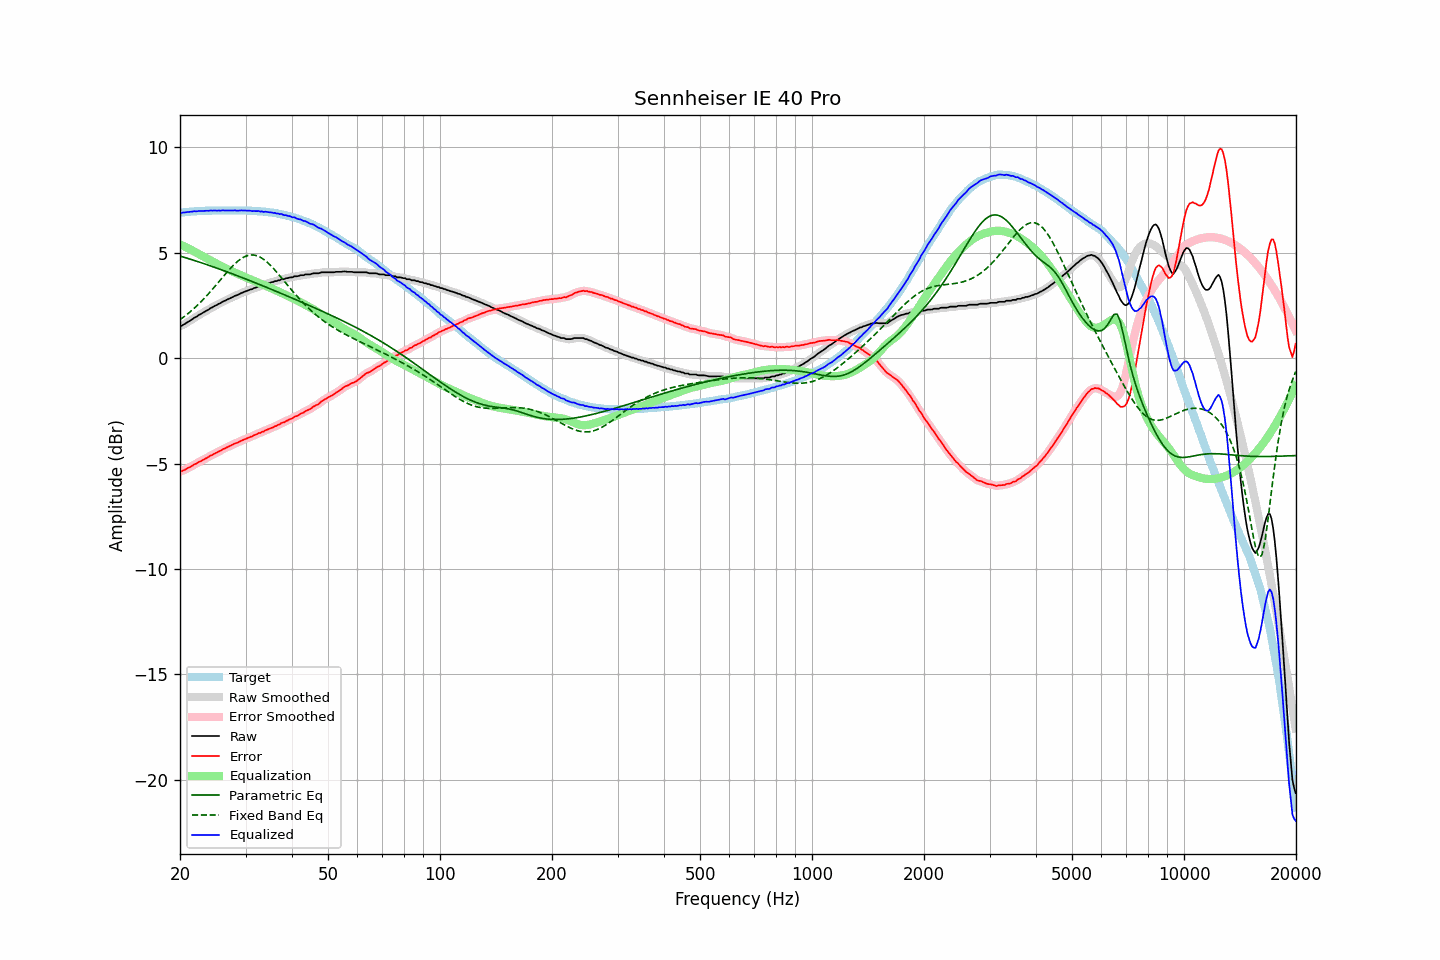

The data file committed next to this chart (first rows):
frequency, raw, error, smoothed, error_smoothed, equalization, parametric_eq, fixed_band_eq, equalized_raw, equalized_smoothed, target
20.00, 1.52, -5.37, 1.51, -5.38, 5.39, 4.84, 1.82, 6.91, 6.90, 6.89
20.20, 1.53, -5.37, 1.55, -5.36, 5.36, 4.82, 1.88, 6.89, 6.90, 6.90
20.40, 1.58, -5.33, 1.58, -5.33, 5.32, 4.80, 1.93, 6.91, 6.90, 6.91
20.61, 1.62, -5.30, 1.62, -5.30, 5.29, 4.77, 1.99, 6.91, 6.91, 6.92
20.81, 1.67, -5.25, 1.67, -5.25, 5.25, 4.75, 2.05, 6.92, 6.92, 6.92
21.02, 1.72, -5.21, 1.72, -5.22, 5.21, 4.73, 2.11, 6.93, 6.93, 6.93
21.23, 1.76, -5.18, 1.76, -5.18, 5.17, 4.70, 2.18, 6.94, 6.94, 6.94
21.44, 1.81, -5.14, 1.82, -5.13, 5.13, 4.68, 2.24, 6.95, 6.95, 6.95
21.66, 1.86, -5.09, 1.86, -5.09, 5.09, 4.65, 2.31, 6.95, 6.96, 6.95
21.87, 1.92, -5.04, 1.91, -5.05, 5.05, 4.63, 2.38, 6.97, 6.96, 6.96
22.09, 1.95, -5.01, 1.96, -5.00, 5.01, 4.61, 2.45, 6.96, 6.97, 6.96
22.31, 2.00, -4.97, 2.01, -4.96, 4.97, 4.58, 2.52, 6.97, 6.97, 6.97
22.54, 2.06, -4.91, 2.05, -4.92, 4.92, 4.56, 2.59, 6.99, 6.98, 6.97
22.76, 2.09, -4.89, 2.10, -4.88, 4.88, 4.53, 2.67, 6.97, 6.98, 6.98
22.99, 2.14, -4.84, 2.14, -4.84, 4.84, 4.50, 2.75, 6.98, 6.98, 6.98
23.22, 2.18, -4.80, 2.18, -4.80, 4.80, 4.48, 2.83, 6.98, 6.98, 6.98
23.45, 2.23, -4.76, 2.23, -4.76, 4.76, 4.45, 2.91, 6.99, 6.99, 6.99
23.69, 2.27, -4.72, 2.27, -4.72, 4.72, 4.43, 2.99, 6.99, 6.99, 6.99
23.92, 2.31, -4.68, 2.32, -4.67, 4.68, 4.40, 3.08, 6.99, 6.99, 6.99
24.16, 2.37, -4.62, 2.36, -4.63, 4.63, 4.37, 3.16, 7.01, 7.00, 6.99
24.40, 2.40, -4.60, 2.41, -4.59, 4.59, 4.35, 3.25, 7.00, 7.00, 7.00
24.65, 2.45, -4.55, 2.45, -4.55, 4.55, 4.32, 3.34, 7.00, 7.00, 7.00
24.89, 2.49, -4.51, 2.49, -4.51, 4.51, 4.29, 3.43, 7.00, 7.00, 7.00
25.14, 2.52, -4.48, 2.53, -4.47, 4.47, 4.27, 3.52, 6.99, 7.00, 7.00
25.39, 2.57, -4.43, 2.57, -4.44, 4.43, 4.24, 3.61, 7.01, 7.00, 7.00
25.65, 2.60, -4.40, 2.61, -4.39, 4.39, 4.21, 3.70, 7.00, 7.00, 7.00
25.91, 2.65, -4.35, 2.65, -4.35, 4.35, 4.18, 3.79, 7.01, 7.00, 7.00
26.16, 2.69, -4.31, 2.69, -4.32, 4.32, 4.16, 3.88, 7.01, 7.00, 7.00
26.43, 2.72, -4.28, 2.73, -4.27, 4.28, 4.13, 3.97, 7.00, 7.00, 7.00
26.69, 2.76, -4.24, 2.76, -4.24, 4.24, 4.10, 4.06, 7.00, 7.00, 7.00
26.96, 2.80, -4.20, 2.80, -4.20, 4.20, 4.07, 4.14, 7.00, 7.00, 7.00
27.23, 2.83, -4.17, 2.83, -4.17, 4.17, 4.04, 4.23, 7.00, 7.00, 7.00
27.50, 2.87, -4.13, 2.87, -4.13, 4.13, 4.01, 4.31, 7.00, 7.00, 7.00
27.77, 2.90, -4.10, 2.91, -4.09, 4.10, 3.99, 4.39, 7.00, 7.00, 7.00
28.05, 2.95, -4.05, 2.94, -4.06, 4.06, 3.96, 4.46, 7.01, 7.00, 7.00
28.33, 2.97, -4.03, 2.97, -4.03, 4.03, 3.93, 4.53, 7.00, 7.00, 7.00
28.62, 3.00, -4.00, 3.01, -3.99, 3.99, 3.90, 4.60, 6.99, 7.00, 7.00
28.90, 3.04, -3.96, 3.04, -3.96, 3.96, 3.87, 4.66, 7.00, 7.00, 7.00
29.19, 3.08, -3.92, 3.08, -3.92, 3.92, 3.84, 4.72, 7.01, 7.00, 7.00
29.48, 3.11, -3.89, 3.11, -3.89, 3.89, 3.81, 4.76, 7.00, 7.00, 7.00
29.78, 3.14, -3.86, 3.14, -3.86, 3.86, 3.78, 4.81, 7.00, 7.00, 7.00
30.08, 3.17, -3.83, 3.17, -3.83, 3.83, 3.75, 4.84, 7.00, 7.00, 7.00
30.38, 3.20, -3.79, 3.20, -3.79, 3.79, 3.72, 4.87, 7.00, 7.00, 6.99
30.68, 3.23, -3.76, 3.23, -3.76, 3.76, 3.69, 4.88, 6.99, 6.99, 6.99
30.99, 3.26, -3.73, 3.26, -3.73, 3.73, 3.66, 4.89, 6.99, 6.99, 6.99
31.30, 3.27, -3.71, 3.28, -3.70, 3.70, 3.63, 4.89, 6.97, 6.98, 6.98
31.61, 3.32, -3.66, 3.31, -3.67, 3.66, 3.60, 4.89, 6.99, 6.98, 6.98
31.93, 3.34, -3.63, 3.35, -3.63, 3.63, 3.57, 4.87, 6.97, 6.98, 6.97
32.24, 3.37, -3.60, 3.37, -3.60, 3.60, 3.54, 4.85, 6.97, 6.97, 6.97
32.57, 3.41, -3.55, 3.40, -3.56, 3.57, 3.51, 4.82, 6.98, 6.97, 6.96
32.89, 3.41, -3.55, 3.43, -3.53, 3.53, 3.48, 4.78, 6.95, 6.96, 6.96
33.22, 3.46, -3.49, 3.45, -3.51, 3.50, 3.45, 4.74, 6.96, 6.95, 6.95
33.55, 3.46, -3.49, 3.48, -3.47, 3.47, 3.41, 4.69, 6.93, 6.94, 6.95
33.89, 3.51, -3.43, 3.51, -3.44, 3.44, 3.38, 4.63, 6.95, 6.94, 6.94
34.23, 3.53, -3.40, 3.53, -3.40, 3.41, 3.35, 4.57, 6.94, 6.93, 6.93
34.57, 3.55, -3.37, 3.56, -3.37, 3.37, 3.32, 4.50, 6.93, 6.93, 6.92
34.92, 3.57, -3.34, 3.57, -3.34, 3.34, 3.29, 4.42, 6.91, 6.91, 6.91
35.27, 3.60, -3.31, 3.60, -3.31, 3.31, 3.26, 4.34, 6.91, 6.91, 6.91
35.62, 3.61, -3.28, 3.62, -3.28, 3.27, 3.23, 4.26, 6.89, 6.89, 6.89
35.97, 3.65, -3.23, 3.64, -3.24, 3.24, 3.19, 4.18, 6.89, 6.88, 6.88
... 635 more rows
